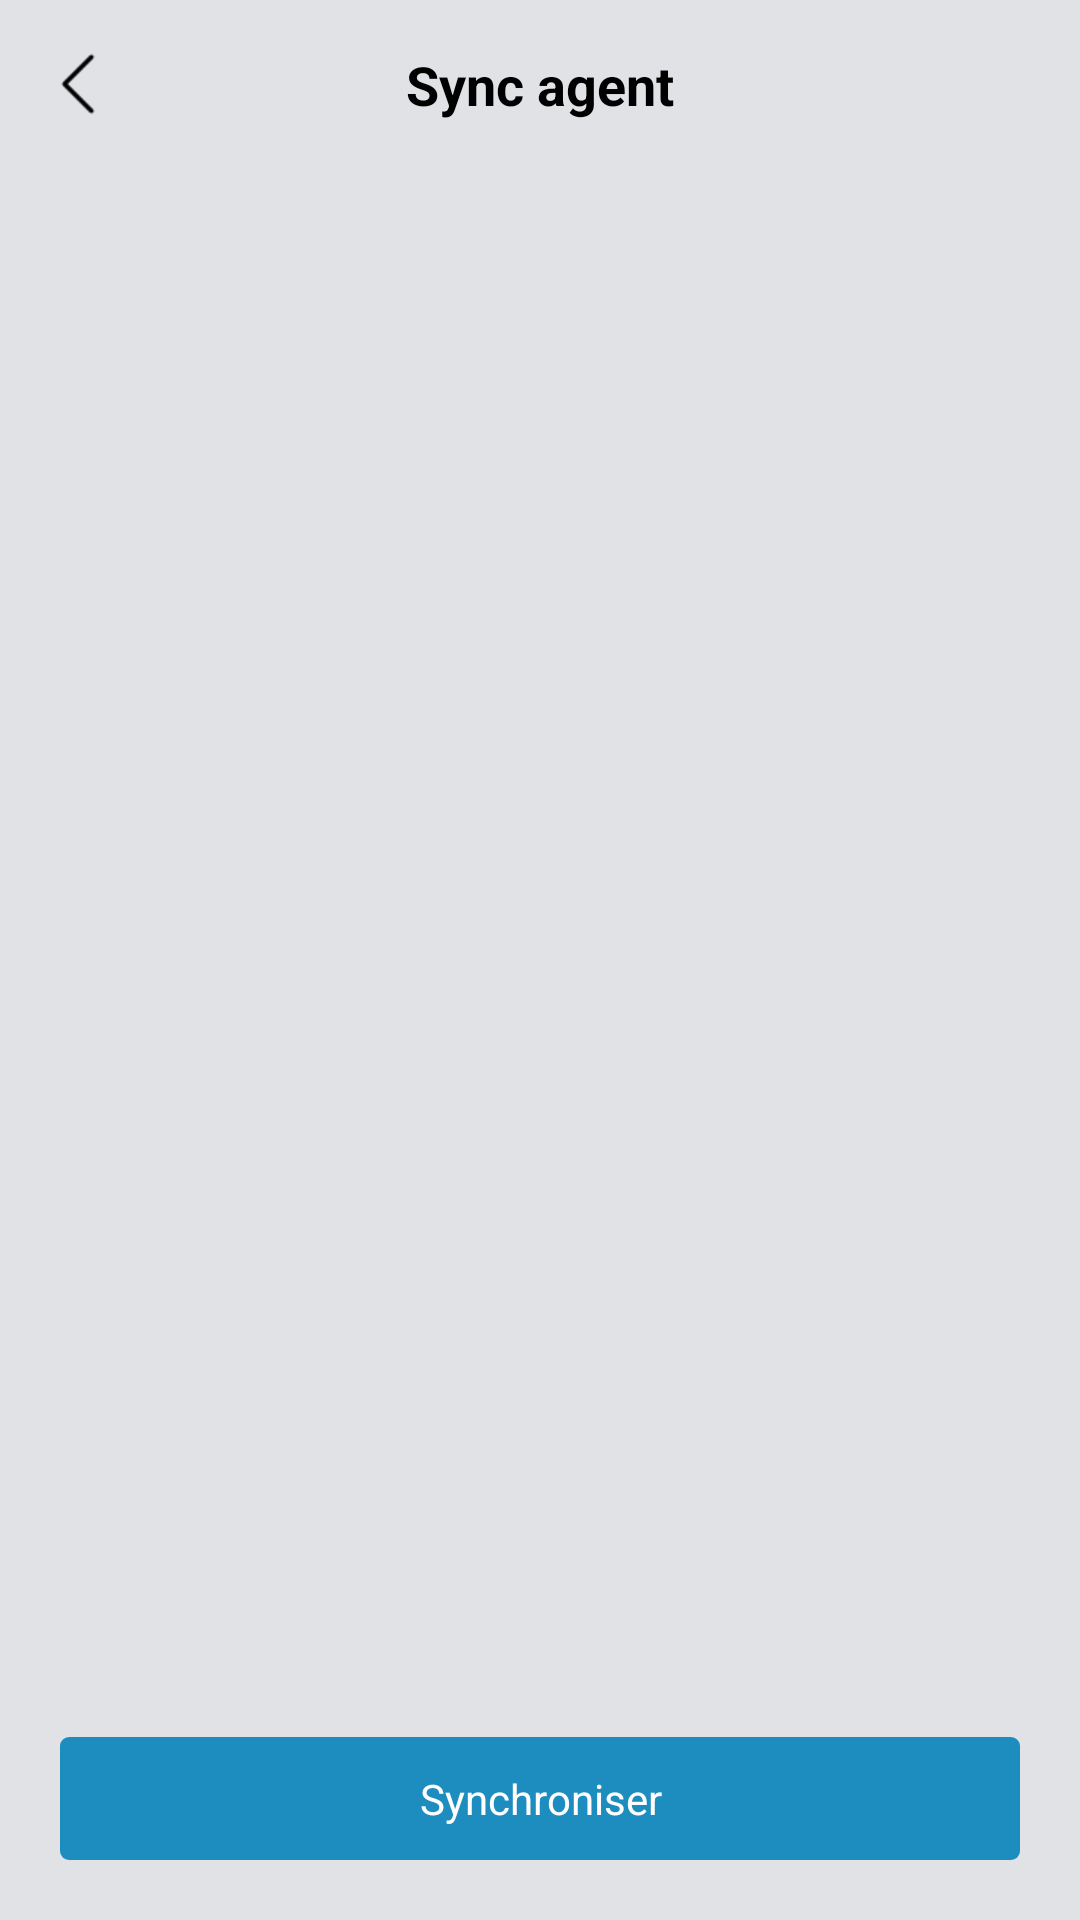

Layout XML and referenced resources for this Android screen:
<!-- AndroidManifest.xml: application theme AppTheme -->
<!-- res/layout/activity_sync_actor.xml -->
<?xml version="1.0" encoding="utf-8"?>
<androidx.constraintlayout.widget.ConstraintLayout xmlns:android="http://schemas.android.com/apk/res/android"
    xmlns:app="http://schemas.android.com/apk/res-auto"
    xmlns:tools="http://schemas.android.com/tools"
    android:id="@+id/main"
    android:layout_width="match_parent"
    android:layout_height="match_parent"
    tools:context=".ui.activity.SyncActorActivity">

    <RelativeLayout
        android:id="@+id/header"
        android:layout_width="match_parent"
        android:layout_height="wrap_content"
        android:padding="16dp"
        android:visibility="visible"
        app:layout_constraintTop_toTopOf="parent">

        <ImageView
            android:id="@+id/back"
            android:layout_width="@dimen/toolbar_ic_size"
            android:layout_height="@dimen/toolbar_ic_size"
            android:layout_alignParentStart="true"
            android:layout_centerVertical="true"
            android:src="@drawable/back"
            android:visibility="visible"
            app:tint="@color/black" />

        <TextView
            android:id="@+id/title"
            android:layout_width="wrap_content"
            android:layout_height="wrap_content"
            android:layout_centerInParent="true"
            android:layout_marginStart="14dp"
            android:layout_marginEnd="5dp"
            android:ellipsize="end"
            android:textStyle="bold"
            android:gravity="start"
            android:maxLines="1"
            android:text="Sync agent"
            android:textColor="@color/black"
            android:textSize="18sp" />

    </RelativeLayout>

    <androidx.recyclerview.widget.RecyclerView
        android:id="@+id/rv"
        android:layout_width="match_parent"
        android:layout_height="0dp"
        android:paddingHorizontal="20dp"
        app:layout_constraintTop_toBottomOf="@id/header"
        app:layout_constraintBottom_toTopOf="@id/btn"/>

    <TextView
        android:id="@+id/btn"
        android:layout_width="match_parent"
        android:layout_height="wrap_content"
        android:text="Synchroniser"
        android:layout_marginHorizontal="20dp"
        android:layout_marginBottom="20dp"
        style="@style/button_style_1"
        app:layout_constraintBottom_toBottomOf="parent"/>

</androidx.constraintlayout.widget.ConstraintLayout>
<!-- resources referenced by this layout -->
<resources>
  <color name="black">#FF000000</color>
  <dimen name="toolbar_ic_size">24dp</dimen>
  <!-- drawable back: png bitmap (drawable, 164 bytes) -->
  <style name="button_style_1">
          <item name="android:layout_width">wrap_content</item>
          <item name="android:layout_height">wrap_content</item>
          <item name="android:paddingTop">11dp</item>
          <item name="android:paddingBottom">11dp</item>
          <item name="android:paddingStart">10dp</item>
          <item name="android:paddingEnd">10dp</item>
  
          <item name="android:gravity">center</item>
          <item name="android:layout_gravity">center</item>
          <item name="android:background">@drawable/button_1</item>
          <item name="android:textColor">@color/white</item>
      </style>
  <style name="AppTheme" parent="Theme.Material3.Light.NoActionBar">
          
          <item name="colorPrimary">@color/colorPrimary</item>
          <item name="colorPrimaryDark">@color/bg</item>
          <item name="colorAccent">@color/colorAccent</item>
  
  
          <item name="android:windowLightStatusBar">true</item>
          <item name="android:windowBackground">@color/bg</item>
      </style>
  <!-- drawable button_1 (drawable) -->
  <?xml version="1.0" encoding="utf-8"?>
  <selector xmlns:android="http://schemas.android.com/apk/res/android">
      <item android:state_pressed="false" android:state_enabled="true">
          <shape>
              <corners android:radius="3dp"/>
              <solid android:color="@color/colorAccent"/>
              <padding android:top="12dp"
                  android:right="12dp"
                  android:left="12dp"
                  android:bottom="12dp"/>
  
              <gradient
                  android:angle="315"
                  android:endColor="@color/colorAccent2"
                  android:startColor="@color/colorAccent"
                  android:type="linear" />
          </shape>
      </item>
  
      <item android:state_pressed="true" android:state_enabled="true">
          <shape>
              <corners android:radius="3dp"/>
              <solid android:color="@color/colorAccent"/>
              <padding android:top="12dp"
                  android:right="12dp"
                  android:left="12dp"
                  android:bottom="12dp"/>
          </shape>
      </item>
  
  
  
  
  
  
  
  
  
  
  
  </selector>
  <color name="white">#FFFFFFFF</color>
  <color name="colorPrimary">#1D8CBE</color>
  <color name="bg">#E0E2E6</color>
  <color name="colorAccent">#1D8CBE</color>
  <color name="colorAccent2">#1D8CBE</color>
</resources>
